Image classification data set "demo_training_dataset" (leroymocian27-ux/Vision-Module on GitHub). Class labels (2): fall, no fall.

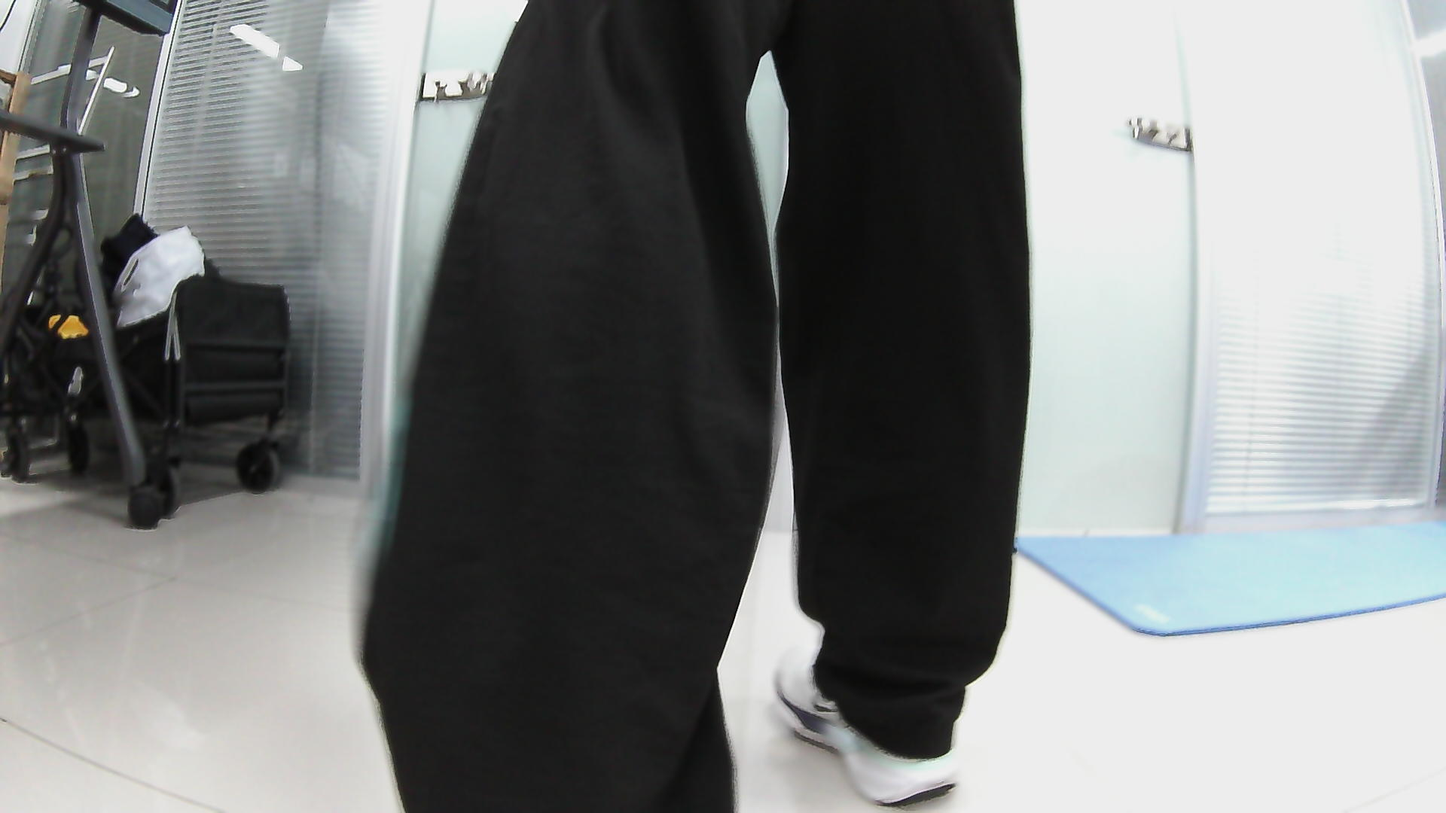
Label: no fall

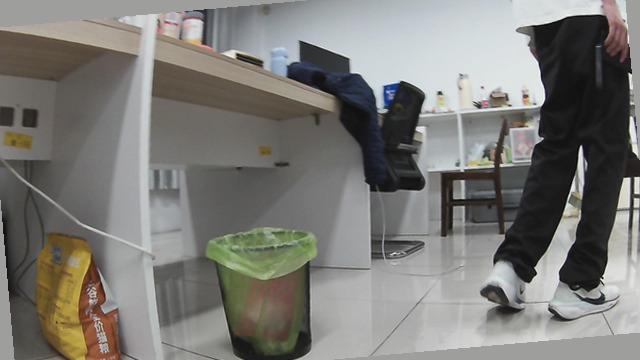
Label: no fall

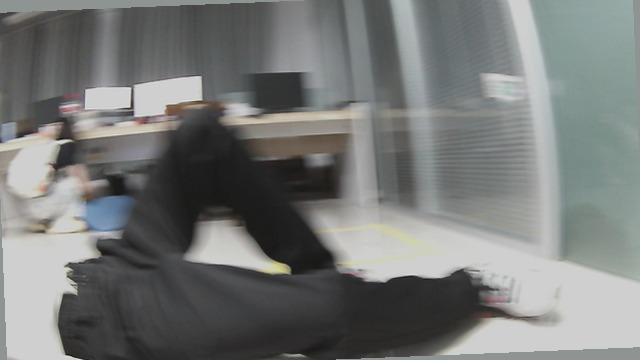
Label: fall

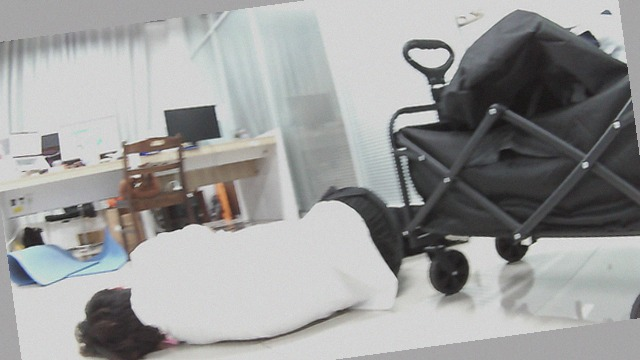
Label: fall

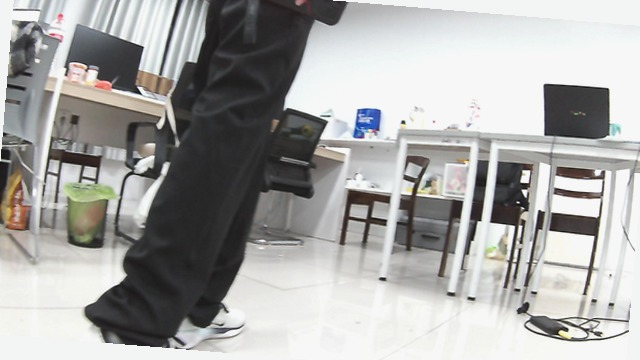
Label: no fall

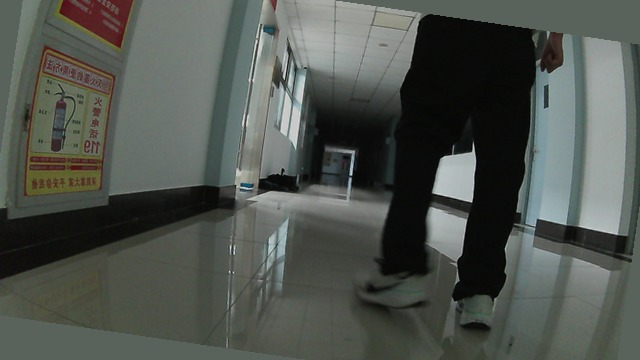
Label: no fall
